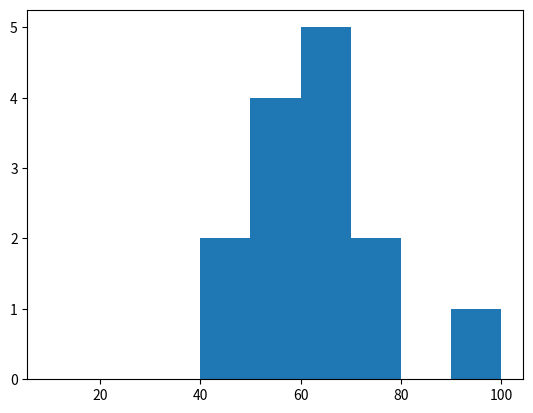

The script that saved this image:
import matplotlib.pyplot as plot
import numpy as np

marks = [55, 62, 63, 63, 57, 71, 54, 45, 92, 77, 58, 63, 67, 46]
x = np.arange(10, 101, 10)
plot.hist(marks, x)
plot.show()
